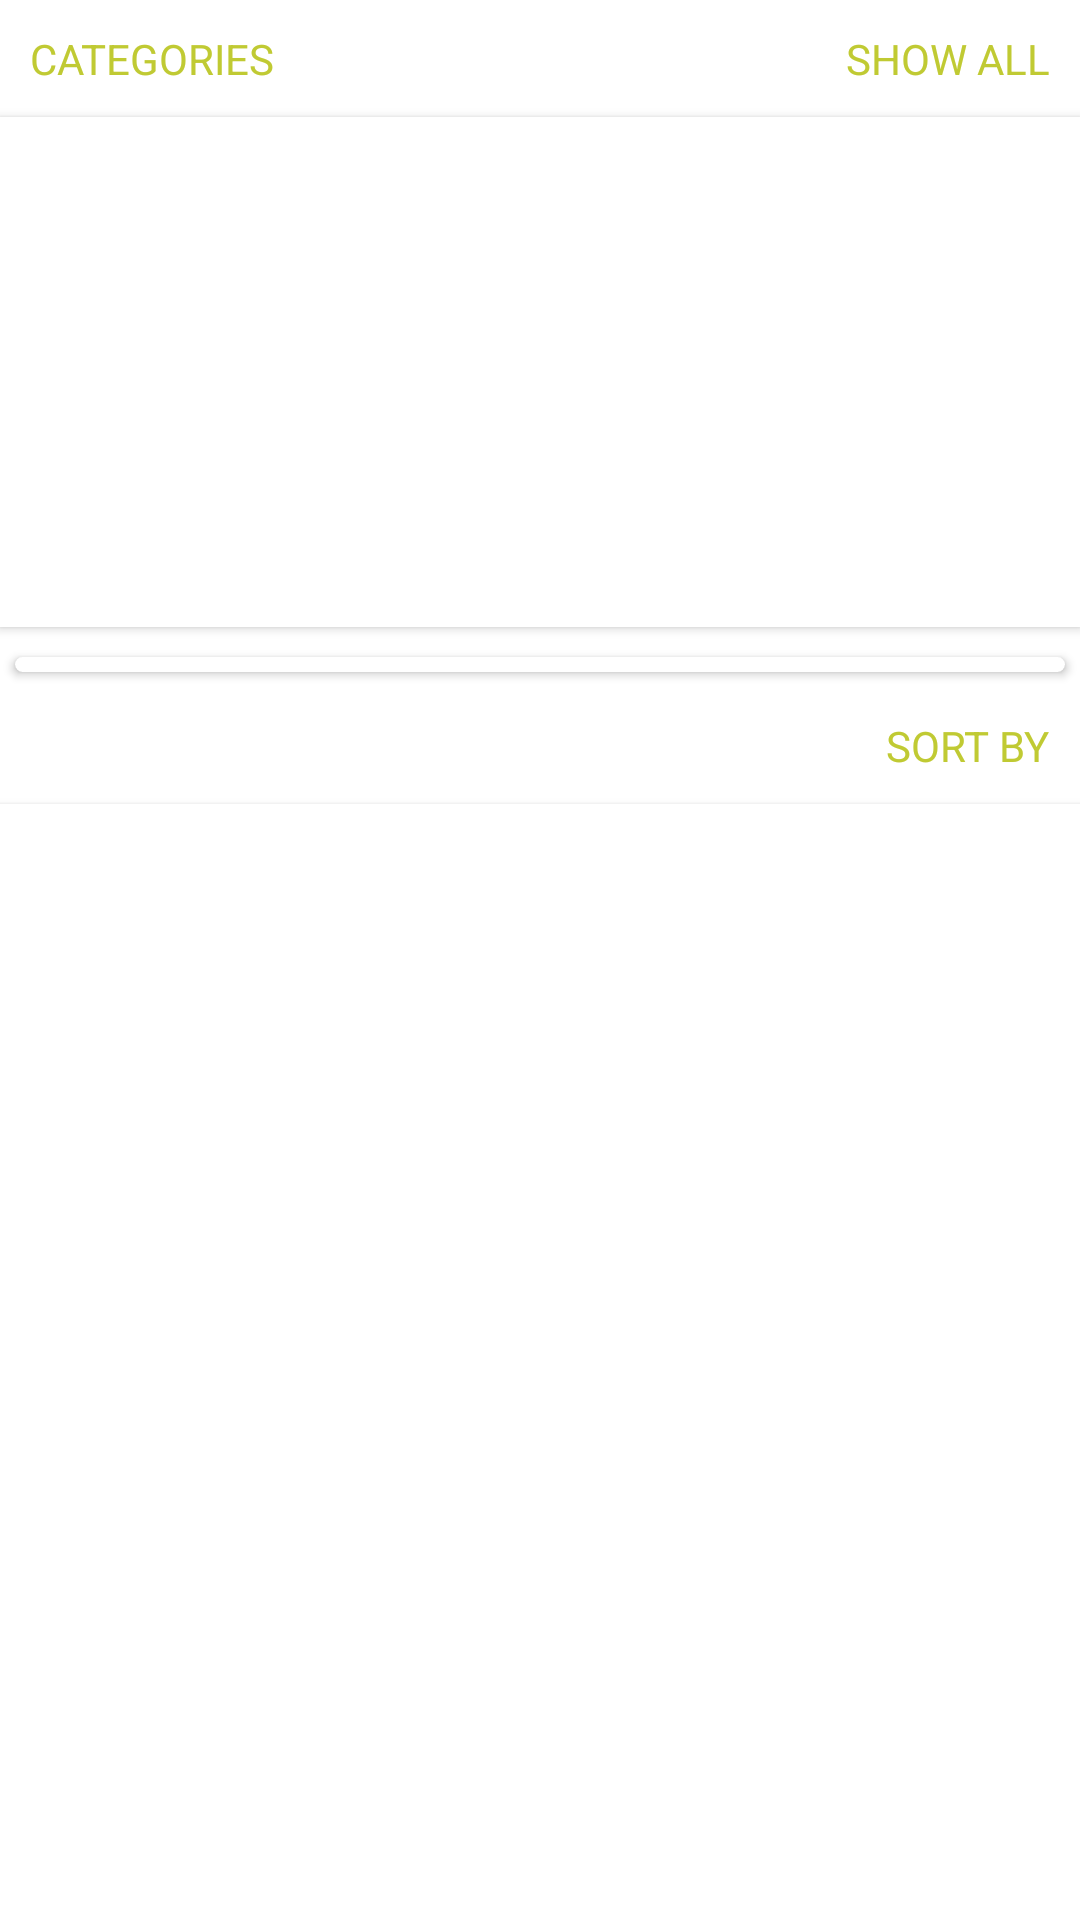

Android layout source for this screen:
<!-- AndroidManifest.xml: application theme AppTheme -->
<!-- res/layout/content_home.xml -->
<?xml version="1.0" encoding="utf-8"?>
<androidx.core.widget.NestedScrollView xmlns:android="http://schemas.android.com/apk/res/android"
    android:layout_width="match_parent"
    android:layout_height="match_parent"
    xmlns:app="http://schemas.android.com/apk/res-auto"
    app:layout_behavior="@string/appbar_scrolling_view_behavior">

    <LinearLayout
        android:layout_width="match_parent"
        android:layout_height="match_parent"
        android:orientation="vertical">

        <LinearLayout
            android:layout_width="match_parent"
            android:layout_height="wrap_content"
            android:orientation="vertical">

            <LinearLayout
                android:layout_width="match_parent"
                android:layout_height="wrap_content"
                android:orientation="horizontal">

                <TextView
                    android:layout_width="0dp"
                    android:layout_height="wrap_content"
                    android:layout_weight="1"
                    android:padding="10dp"
                    android:text="@string/categories"
                    android:textColor="@color/secondaryColor"/>

                <TextView
                    android:id="@+id/seeAllCategoriesTv"
                    android:layout_width="wrap_content"
                    android:layout_height="wrap_content"
                    android:padding="10dp"
                    android:text="@string/show_all"
                    android:textColor="@color/secondaryColor"/>

            </LinearLayout>

            <androidx.cardview.widget.CardView
                android:id="@+id/categoryCv"
                android:layout_width="match_parent"
                android:layout_height="wrap_content"
                app:cardElevation="2dp"
                app:cardBackgroundColor="@color/primaryColor"
                app:cardCornerRadius="0dp"
                android:layout_marginBottom="5dp">

                <LinearLayout
                    android:layout_width="match_parent"
                    android:layout_height="170dp"
                    android:orientation="horizontal">

                    <androidx.recyclerview.widget.RecyclerView
                        android:id="@+id/categoryRv"
                        android:layout_width="match_parent"
                        android:layout_height="160dp"
                        android:layout_gravity="center_vertical"/>

                </LinearLayout>

            </androidx.cardview.widget.CardView>

            <androidx.cardview.widget.CardView
                android:id="@+id/simpleCategoryCv"
                android:layout_width="match_parent"
                android:layout_height="wrap_content"
                app:cardCornerRadius="4dp"
                app:cardBackgroundColor="@color/primaryColor"
                app:cardElevation="2dp"
                android:layout_margin="5dp">

                <androidx.recyclerview.widget.RecyclerView
                    android:id="@+id/simpleCategoryRv"
                    android:layout_width="match_parent"
                    android:layout_height="wrap_content"
                    android:paddingTop="5dp"/>

            </androidx.cardview.widget.CardView>

        </LinearLayout>

        <LinearLayout
            android:layout_width="match_parent"
            android:layout_height="wrap_content"
            android:orientation="horizontal">

            <TextView
                android:id="@+id/storyCountTv"
                android:layout_width="0dp"
                android:layout_height="wrap_content"
                android:layout_weight="1"
                android:padding="10dp"
                android:textColor="@color/secondaryColor"/>

            <TextView
                android:id="@+id/sortStoriesTv"
                android:layout_width="wrap_content"
                android:layout_height="wrap_content"
                android:padding="10dp"
                android:text="@string/sort_by"
                android:textColor="@color/secondaryColor"/>

        </LinearLayout>

        <androidx.cardview.widget.CardView
            android:layout_width="match_parent"
            android:layout_height="wrap_content"
            app:cardElevation="2dp"
            app:cardBackgroundColor="@color/primaryBgColor"
            app:cardCornerRadius="0dp">

            <androidx.recyclerview.widget.RecyclerView
                android:id="@+id/storyRv"
                android:layout_width="match_parent"
                android:layout_height="wrap_content"
                android:paddingTop="5dp"/>

        </androidx.cardview.widget.CardView>

    </LinearLayout>

</androidx.core.widget.NestedScrollView>
<!-- resources referenced by this layout -->
<resources>
  <color name="primaryBgColor">#ffffff</color>
  <color name="primaryColor">#ffffff</color>
  <color name="secondaryColor">#c0ca33</color>
  <string name="categories">CATEGORIES</string>
  <string name="show_all">SHOW ALL</string>
  <string name="sort_by">SORT BY</string>
  <style name="AppTheme" parent="Theme.MaterialComponents.DayNight.NoActionBar">
          
          <item name="colorPrimary">@color/primaryColor</item>
          <item name="colorPrimaryDark">@color/primaryDarkColor</item>
          <item name="colorPrimaryVariant">@color/primaryLightColor</item>
          <item name="colorSecondary">@color/secondaryColor</item>
          <item name="colorSecondaryVariant">@color/secondaryLightColor</item>
          <item name="android:textColor">@color/primaryTextColor</item>
          <item name="android:textColorHint">@color/primaryTextColor</item>
      </style>
  <color name="primaryDarkColor">#aaaaaa</color>
  <color name="primaryLightColor">#ffffff</color>
  <color name="secondaryLightColor">#f5fd67</color>
  <color name="primaryTextColor">#424242</color>
</resources>
